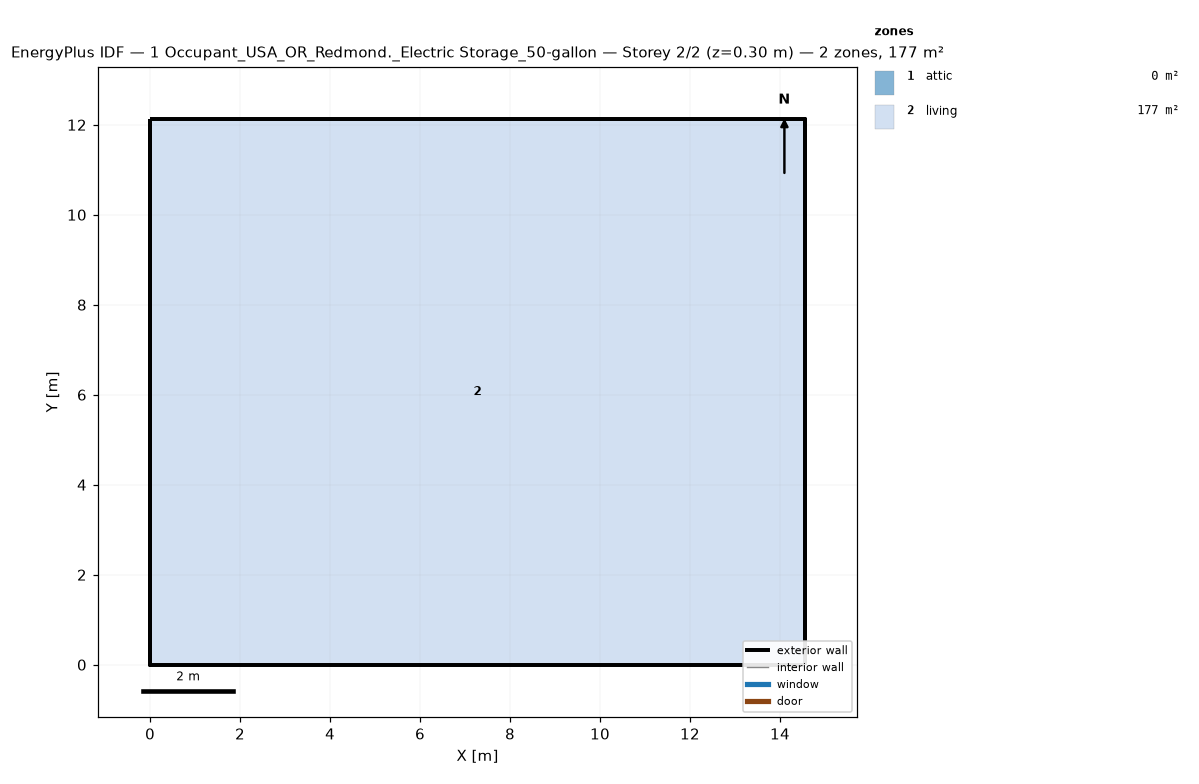
=== STOREY PLAN SPEC (per zone: floor XY polygon, exterior-wall plan segments, windows/doors) ===
zone 1: attic  (0.0 m²)
  exterior wall: (14.55, 0.00) – (14.55, 12.13) – (14.55, 6.06)  [18.2 m]
  exterior wall: (0.00, 12.13) – (0.00, 0.00) – (0.00, 6.06)  [18.2 m]
zone 2: living  (176.5 m²)
  floor: (0.00, 0.00) (0.00, 12.13) (14.55, 12.13) (14.55, 0.00)
  exterior wall: (0.00, 0.00) – (14.55, 0.00)  [14.6 m]
  exterior wall: (14.55, 0.00) – (14.55, 12.13)  [12.1 m]
  exterior wall: (14.55, 12.13) – (0.00, 12.13)  [14.6 m]
  exterior wall: (0.00, 12.13) – (0.00, 0.00)  [12.1 m]

=== DERIVED (storey summary) ===
Building: 1 Occupant_USA_OR_Redmond._Electric Storage_50-gallon
Storey: 2 of 2  (floor level z = 0.30 m)
Storey gross floor area: 176.5 m²
Zones on this storey: 2
  - attic: floor 0.0 m²; exterior wall 36.4 m (24.5 m²); WWR 0.0%
  - living: floor 176.5 m²; exterior wall 53.4 m (146.4 m²); WWR 0.0%
Zone adjacency: (none detected)